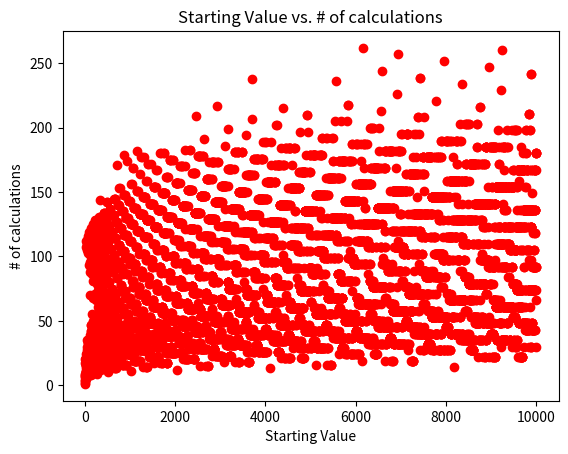

Here is the Python script that generated this plot:
# -*- coding: utf-8 -*-
"""
Created on Sun Nov  5 10:50:03 2017

@author: rasul_000
"""
'''
Rasul Silva
category: MATH FUN
Collatz conjecture exploration and visualization

Description: Collatz conjecture states the following, 
take any number (n) and repeatedly apply the following formulas
if even: n = n/2
if odd: n = 3n + 1
n will always reach 1

let's see
'''
import matplotlib.pyplot as plt

def Collatzcalculation(rangestart, rangeend):
    sequencelength = []
    ivalues = []
    for i in range (rangestart,rangeend+1):
        ivalues.append(i)
        print("calculate sequence for: " + str(i))
        sequence = []
        m = i #i copy
        j=1 # incrementer
        sequence.append(m)
        while m != 1:
            if m%2 == 0:#even
                m = m/2
                sequence.append(m)
                j += 1
            else:#odd
                m = 3*m + 1
                sequence.append(m)
                j += 1
                
        print(sequence)
        sequencelength.append(j)
        print("sequence length is " + str(j) + " for a starting value of " + str(i) + "\n")
    
    return sequence, sequencelength, ivalues

def findmax(intlist):
    maxval = 0
    specindex = 0
    for i,j in enumerate(intlist):
        if j>maxval:
            maxval = j
            specindex = i
          
    return maxval, specindex
            
        
        
if __name__ == "__main__":
    sequence, sequencelength, ivalues = Collatzcalculation(1,10000)
    maxvalue,specialindex = findmax(sequencelength)
    print("the maximum amount of calculations is " 
          + str(maxvalue) + " for the starting value " + str(specialindex+1))
    print(ivalues)
    print(sequencelength)
    plt.plot(ivalues, sequencelength, 'ro')
    plt.ylabel('# of calculations')
    plt.xlabel('Starting Value')
    plt.title("Starting Value vs. # of calculations")
    
    '''
    note to self:
        We notice that for a large range (0-1000 or more) we see an interesting design 
        that implies there is some pattern to the conditional calculation process. 
        We cannot prove the conjecture with a program because we can't check infinity
        numbers, so a mathematician will have to come up with a traditional proof.
    '''
    
    
  
    


          
        
    